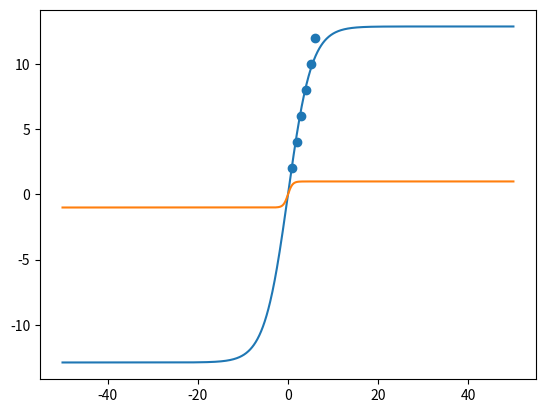

This figure's Python source:
import numpy as np

import matplotlib.pyplot as plt

def predict(W1,W2,X):
    #X = np.hstack((X, np.ones_like(X)))

    W1X = W1.dot(X.T).T

    NL = np.tanh(W1X)

    #NL = np.vstack((NL, np.ones_like(NL)))

    W2NL = W2.dot(NL.T).T

    return W2NL

MAX_ITER = 10000
a = .001 #Learning rate

LAYER_SIZE = 1

X = np.array([[1,2,3,4,5,6]]).T

X_nobias = X.copy()

#X = np.hstack((X, np.ones_like(X)))

N = X.shape[0]
M = X.shape[1]

Y = np.array([[2,4,6,8,10,12]]).T

W1 = np.random.rand(LAYER_SIZE,  M)
W2 = np.random.rand(1, LAYER_SIZE)

#W1 = np.ones((M, LAYER_SIZE))

#W2 = np.ones((M, LAYER_SIZE))

for i in range(1,MAX_ITER):

    W1X = W1.dot(X.T).T

    NL = np.tanh(W1X)

    #NL = np.vstack((NL, np.ones_like(NL)))

    W2NL = W2.dot(NL.T).T

    DIFF = W2NL - Y

    SQUARED = DIFF**2

    MEAN = np.sum(SQUARED) / N

    #Backprop for W1 and W2
    mean_d_squared = 1/N * MEAN

    squared_d_diff = 2*DIFF * mean_d_squared

    diff_d_w2nl = squared_d_diff

    w2nl_d_w2 = NL.T.dot(diff_d_w2nl) #This is the gradient for w2

    w2nl_d_nl = W2.T.dot(diff_d_w2nl.T).T

    nl_d_w1x = w2nl_d_nl*((1 - NL**2))

    w1x_d_w1 = X.T.dot(nl_d_w1x).T #This is the gradient for w1

    #Perform update
    W1 = W1 - a * w1x_d_w1
    W2 = W2 - a * w2nl_d_w2

print('iteration {}'.format(i))
print('avg loss={}'.format(MEAN))
print('W1={}'.format(W1))
print('W2={}'.format(W2))
print()



X2 = np.atleast_2d(np.linspace(-50,50, num=1000)).T

Y2 = predict(W1, W2, X2)
T2 = np.tanh(X2)

fig = plt.figure()
ax = fig.add_subplot(111)
plt.plot(X2, Y2)
plt.plot(X2, T2)
plt.scatter(X_nobias,Y)
plt.show()
